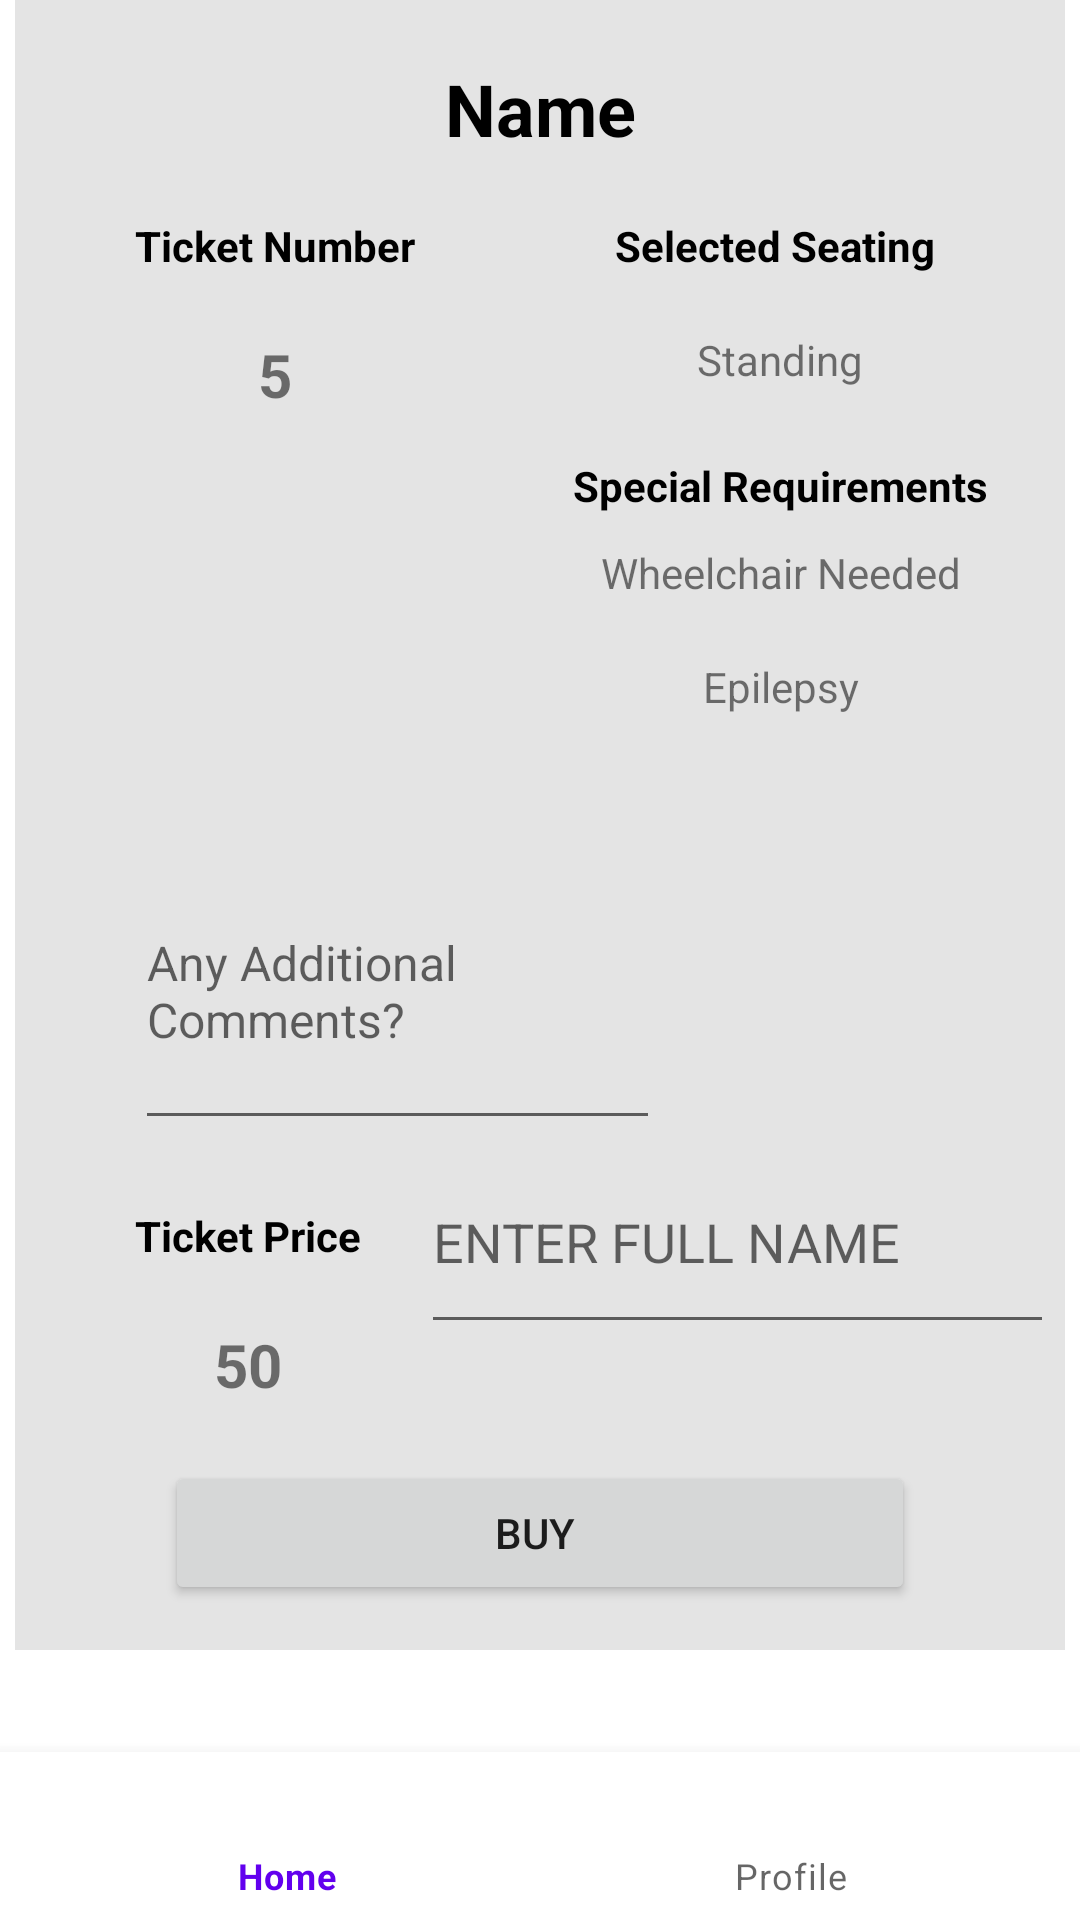

Produce the Android XML layout that renders to this screen, including the resource entries it uses.
<!-- AndroidManifest.xml: application theme Theme.TheatreApp2 -->
<!-- res/layout/activity_ticket_selection.xml -->
<?xml version="1.0" encoding="utf-8"?>
<androidx.constraintlayout.widget.ConstraintLayout xmlns:android="http://schemas.android.com/apk/res/android"
    xmlns:app="http://schemas.android.com/apk/res-auto"
    xmlns:tools="http://schemas.android.com/tools"
    android:layout_width="match_parent"
    android:layout_height="match_parent"
    tools:context=".TicketSelection">

    <include layout="@layout/bottom_nav_main"/>

    <androidx.constraintlayout.widget.ConstraintLayout
        android:layout_width="350dp"
        android:layout_height="550dp"
        android:layout_marginStart="1dp"
        android:layout_marginEnd="1dp"
        android:layout_marginBottom="1dp"
        android:background="#E4E4E4"
        app:layout_constraintBottom_toTopOf="@+id/include"
        app:layout_constraintEnd_toEndOf="parent"
        app:layout_constraintStart_toStartOf="parent"
        app:layout_constraintTop_toTopOf="parent">

        <TextView
            android:id="@+id/names"
            android:layout_width="wrap_content"
            android:layout_height="wrap_content"
            android:layout_marginTop="20dp"
            android:text="Name"
            android:textColor="#000000"
            android:textSize="24sp"
            android:textStyle="bold"
            app:layout_constraintEnd_toEndOf="parent"
            app:layout_constraintStart_toStartOf="parent"
            app:layout_constraintTop_toTopOf="parent" />

        <TextView
            android:id="@+id/textView8"
            android:layout_width="wrap_content"
            android:layout_height="wrap_content"
            android:layout_marginStart="40dp"
            android:layout_marginTop="20dp"
            android:text="Ticket Number"
            android:textColor="#000000"
            android:textStyle="bold"
            app:layout_constraintStart_toStartOf="parent"
            app:layout_constraintTop_toBottomOf="@+id/names" />

        <TextView
            android:id="@+id/ticketNum"
            android:layout_width="wrap_content"
            android:layout_height="wrap_content"
            android:layout_marginTop="20dp"
            android:text="5"
            android:textSize="20sp"
            android:textStyle="bold"
            app:layout_constraintEnd_toEndOf="@+id/textView8"
            app:layout_constraintStart_toStartOf="@+id/textView8"
            app:layout_constraintTop_toBottomOf="@+id/textView8" />

        <TextView
            android:id="@+id/textView10"
            android:layout_width="wrap_content"
            android:layout_height="wrap_content"
            android:layout_marginStart="40dp"
            android:layout_marginTop="350dp"
            android:text="Ticket Price"
            android:textColor="#000000"
            android:textStyle="bold"
            app:layout_constraintStart_toStartOf="parent"
            app:layout_constraintTop_toBottomOf="@+id/names" />

        <TextView
            android:id="@+id/ticketPrice"
            android:layout_width="wrap_content"
            android:layout_height="wrap_content"
            android:layout_marginTop="20dp"
            android:text="50"
            android:textSize="20sp"
            android:textStyle="bold"
            app:layout_constraintEnd_toEndOf="@+id/textView10"
            app:layout_constraintStart_toStartOf="@+id/textView10"
            app:layout_constraintTop_toBottomOf="@+id/textView10" />

        <TextView
            android:id="@+id/textView12"
            android:layout_width="wrap_content"
            android:layout_height="wrap_content"
            android:layout_marginTop="20dp"
            android:layout_marginEnd="40dp"
            android:text="Selected Seating "
            android:textColor="#000000"
            android:textStyle="bold"
            app:layout_constraintEnd_toEndOf="parent"
            app:layout_constraintTop_toBottomOf="@+id/names" />

        <TextView
            android:id="@+id/seatSelect"
            android:layout_width="wrap_content"
            android:layout_height="wrap_content"
            android:layout_marginTop="19dp"
            android:text="Standing"
            app:layout_constraintEnd_toEndOf="@+id/textView12"
            app:layout_constraintStart_toStartOf="@+id/textView12"
            app:layout_constraintTop_toBottomOf="@+id/textView12" />

        <Button
            android:id="@+id/buyingBtn"
            android:layout_width="250dp"
            android:layout_height="wrap_content"
            android:layout_marginBottom="15dp"
            android:onClick="buyTicket"
            android:text="BUY "
            app:layout_constraintBottom_toBottomOf="parent"
            app:layout_constraintEnd_toEndOf="parent"
            app:layout_constraintStart_toStartOf="parent" />

        <EditText
            android:id="@+id/additionalComments"
            android:layout_width="175dp"
            android:layout_height="80dp"
            android:layout_marginStart="40dp"
            android:layout_marginTop="300dp"
            android:ems="10"
            android:gravity="start|top"
            android:hint="Any Additional Comments?"
            android:inputType="textMultiLine"
            android:textSize="16sp"
            app:layout_constraintStart_toStartOf="parent"
            app:layout_constraintTop_toTopOf="parent" />

        <TextView
            android:id="@+id/textView11"
            android:layout_width="wrap_content"
            android:layout_height="wrap_content"
            android:layout_marginTop="23dp"
            android:text="Special Requirements"
            android:textColor="#000000"
            android:textStyle="bold"
            app:layout_constraintEnd_toEndOf="@+id/textView12"
            app:layout_constraintStart_toStartOf="@+id/textView12"
            app:layout_constraintTop_toBottomOf="@+id/seatSelect" />

        <TextView
            android:id="@+id/wheelchairRequirement"
            android:layout_width="wrap_content"
            android:layout_height="wrap_content"
            android:layout_marginTop="10dp"
            android:text="Wheelchair Needed"
            app:layout_constraintEnd_toEndOf="@+id/textView11"
            app:layout_constraintStart_toStartOf="@+id/textView11"
            app:layout_constraintTop_toBottomOf="@+id/textView11" />

        <TextView
            android:id="@+id/epilepsyRequirement"
            android:layout_width="wrap_content"
            android:layout_height="wrap_content"
            android:layout_marginTop="19dp"
            android:text="Epilepsy"
            app:layout_constraintEnd_toEndOf="@+id/textView11"
            app:layout_constraintStart_toStartOf="@+id/textView11"
            app:layout_constraintTop_toBottomOf="@+id/wheelchairRequirement" />

        <EditText
            android:id="@+id/FullName"
            android:layout_width="211dp"
            android:layout_height="71dp"
            android:layout_marginStart="20dp"
            android:layout_marginBottom="39dp"
            android:ems="10"
            android:hint="ENTER FULL NAME"
            android:inputType="textPersonName"
            app:layout_constraintBottom_toTopOf="@+id/buyingBtn"
            app:layout_constraintStart_toEndOf="@+id/textView10" />

    </androidx.constraintlayout.widget.ConstraintLayout>
</androidx.constraintlayout.widget.ConstraintLayout>
<!-- res/layout/bottom_nav_main.xml (included above) -->
<?xml version="1.0" encoding="utf-8"?>
<com.google.android.material.bottomnavigation.BottomNavigationView
    xmlns:tools="http://schemas.android.com/tools"
    xmlns:app="http://schemas.android.com/apk/res-auto"
    xmlns:android="http://schemas.android.com/apk/res/android"
    android:id="@+id/nav"
    android:layout_height="wrap_content"
    android:layout_width="match_parent"
    android:layout_alignParentBottom="true"
    app:layout_constraintBottom_toBottomOf="parent"
    app:layout_constraintEnd_toEndOf="parent"
    app:layout_constraintStart_toStartOf="parent"
    app:menu="@menu/bottom_nav_menu"
    />
<!-- resources referenced by this layout -->
<resources>
  <style name="Theme.TheatreApp2" parent="Theme.MaterialComponents.DayNight.DarkActionBar">
          
          <item name="colorPrimary">@color/purple_500</item>
          <item name="colorPrimaryVariant">@color/purple_700</item>
          <item name="colorOnPrimary">@color/white</item>
          
          <item name="colorSecondary">@color/teal_200</item>
          <item name="colorSecondaryVariant">@color/teal_700</item>
          <item name="colorOnSecondary">@color/black</item>
          
          <item name="android:statusBarColor">?attr/colorPrimaryVariant</item>
          
      </style>
  <color name="purple_500">#FF6200EE</color>
  <color name="purple_700">#FF3700B3</color>
  <color name="white">#FFFFFFFF</color>
  <color name="teal_200">#FF03DAC5</color>
  <color name="teal_700">#FF018786</color>
  <color name="black">#FF000000</color>
</resources>
